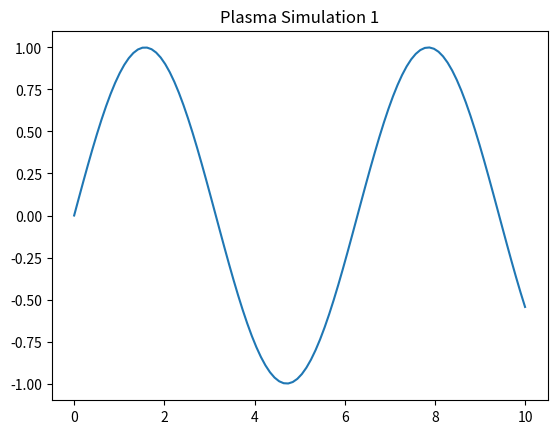

This chart was generated by the following Python code:
%matplotlib inline
import numpy as np
import matplotlib.pyplot as plt
x = np.linspace(0, 10, 100)
y = np.sin(x * 1)
plt.plot(x, y)
plt.title('Plasma Simulation 1')
